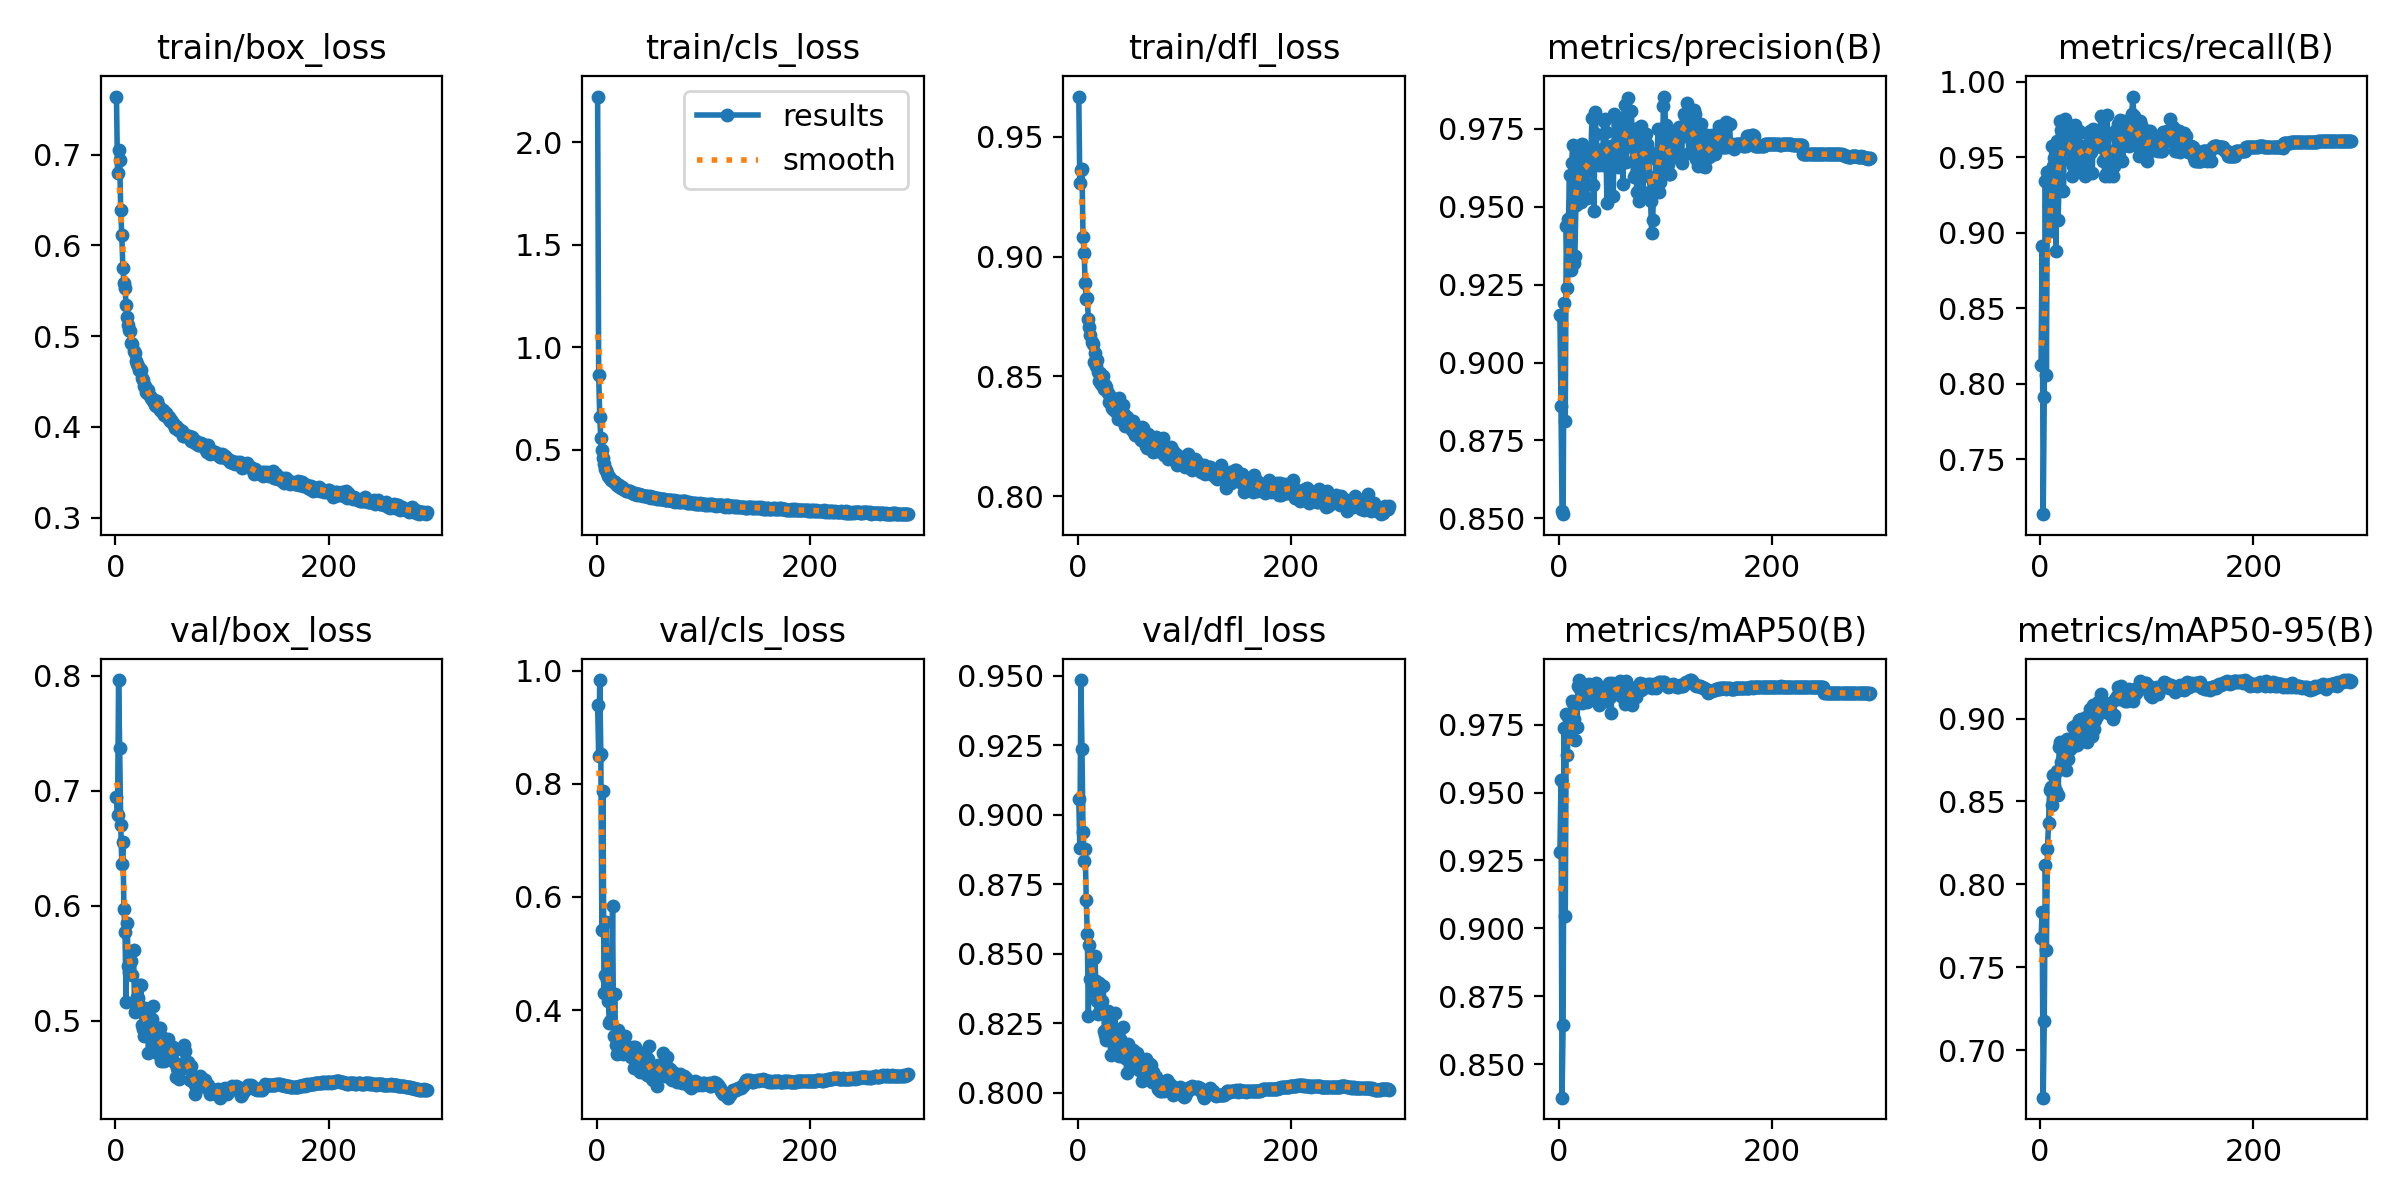

Data behind this chart, as committed beside it:
epoch, time, train/box_loss, train/cls_loss, train/dfl_loss, metrics/precision(B), metrics/recall(B), metrics/mAP50(B), metrics/mAP50-95(B), val/box_loss, val/cls_loss, val/dfl_loss, lr/pg0, lr/pg1, lr/pg2
1, 25.45, 0.764, 2.224, 0.9668, 0.9152, 0.8125, 0.9281, 0.7674, 0.6945, 0.94, 0.9055, 0.003325, 0.003325, 0.003325
2, 45.2, 0.68, 0.866, 0.9305, 0.8862, 0.8914, 0.9545, 0.783, 0.6787, 0.8496, 0.8879, 0.006652, 0.006652, 0.006652
3, 64.64, 0.7057, 0.6602, 0.936, 0.8525, 0.7138, 0.8376, 0.6713, 0.7964, 0.9837, 0.9485, 0.009972, 0.009972, 0.009972
4, 84.87, 0.6944, 0.5561, 0.9363, 0.8513, 0.791, 0.8644, 0.7174, 0.7373, 0.8536, 0.9237, 0.00997, 0.00997, 0.00997
5, 104.9, 0.6389, 0.4993, 0.9082, 0.919, 0.9342, 0.9738, 0.8115, 0.6704, 0.5407, 0.8939, 0.00996, 0.00996, 0.00996
6, 124.4, 0.6111, 0.4618, 0.9016, 0.8812, 0.8059, 0.9044, 0.7602, 0.6369, 0.7872, 0.8834, 0.00995, 0.00995, 0.00995
7, 143.8, 0.5754, 0.4318, 0.8891, 0.9439, 0.9405, 0.9791, 0.8215, 0.6553, 0.4305, 0.8879, 0.009941, 0.009941, 0.009941
8, 163.4, 0.5588, 0.4067, 0.8821, 0.9238, 0.9177, 0.964, 0.8369, 0.5972, 0.4624, 0.8694, 0.009931, 0.009931, 0.009931
9, 182.4, 0.5532, 0.4017, 0.8825, 0.946, 0.9046, 0.9779, 0.8569, 0.5771, 0.5552, 0.8571, 0.009921, 0.009921, 0.009921
10, 201.7, 0.5344, 0.3879, 0.8737, 0.9603, 0.9013, 0.9711, 0.8584, 0.5168, 0.4536, 0.8276, 0.009911, 0.009911, 0.009911
11, 220.4, 0.5208, 0.3747, 0.8705, 0.9297, 0.9575, 0.9735, 0.8479, 0.5854, 0.4153, 0.8533, 0.009901, 0.009901, 0.009901
12, 239.4, 0.5127, 0.367, 0.8672, 0.9641, 0.9441, 0.9838, 0.8661, 0.5476, 0.3776, 0.8409, 0.009891, 0.009891, 0.009891
13, 258.6, 0.5065, 0.3611, 0.8645, 0.9698, 0.9497, 0.9829, 0.8591, 0.5429, 0.3806, 0.8406, 0.009881, 0.009881, 0.009881
14, 278, 0.5056, 0.3525, 0.8635, 0.9319, 0.9447, 0.9771, 0.8547, 0.5508, 0.3784, 0.8366, 0.009871, 0.009871, 0.009871
15, 298.1, 0.4929, 0.3491, 0.8559, 0.9341, 0.8882, 0.9693, 0.8563, 0.5524, 0.5843, 0.8484, 0.009861, 0.009861, 0.009861
16, 317.7, 0.4911, 0.345, 0.8596, 0.9507, 0.9605, 0.9836, 0.8684, 0.5403, 0.3544, 0.8492, 0.009851, 0.009851, 0.009851
17, 337.8, 0.4837, 0.3441, 0.8542, 0.9651, 0.9085, 0.9743, 0.8537, 0.5619, 0.429, 0.8404, 0.009842, 0.009842, 0.009842
18, 357.8, 0.482, 0.335, 0.8568, 0.9694, 0.9383, 0.9891, 0.8829, 0.5077, 0.3388, 0.8329, 0.009832, 0.009832, 0.009832
19, 377.6, 0.4726, 0.3303, 0.8517, 0.9667, 0.9737, 0.9914, 0.8857, 0.5157, 0.3223, 0.8283, 0.009822, 0.009822, 0.009822
20, 397.8, 0.4693, 0.3215, 0.8482, 0.9608, 0.9678, 0.9881, 0.8738, 0.5208, 0.3639, 0.8396, 0.009812, 0.009812, 0.009812
21, 418.4, 0.4672, 0.3301, 0.8513, 0.9514, 0.9657, 0.9894, 0.8734, 0.5197, 0.3348, 0.8298, 0.009802, 0.009802, 0.009802
22, 439.1, 0.4622, 0.3188, 0.8468, 0.9701, 0.9276, 0.9829, 0.8767, 0.5142, 0.3509, 0.8308, 0.009792, 0.009792, 0.009792
23, 458.6, 0.464, 0.316, 0.8495, 0.958, 0.9754, 0.9898, 0.8754, 0.5315, 0.3248, 0.833, 0.009782, 0.009782, 0.009782
24, 477.3, 0.463, 0.3177, 0.8502, 0.9635, 0.9555, 0.9847, 0.869, 0.5313, 0.3371, 0.8385, 0.009772, 0.009772, 0.009772
25, 496.4, 0.4543, 0.3091, 0.8447, 0.9686, 0.9671, 0.987, 0.8875, 0.4965, 0.323, 0.8221, 0.009762, 0.009762, 0.009762
26, 516.1, 0.4519, 0.3091, 0.8463, 0.9527, 0.9572, 0.9833, 0.8756, 0.4928, 0.3288, 0.8208, 0.009753, 0.009753, 0.009753
27, 535.7, 0.4449, 0.3051, 0.8456, 0.9636, 0.9605, 0.9849, 0.8809, 0.4873, 0.3544, 0.8189, 0.009743, 0.009743, 0.009743
28, 554.9, 0.4448, 0.3006, 0.8429, 0.9674, 0.9704, 0.9901, 0.8861, 0.5112, 0.3251, 0.8294, 0.009733, 0.009733, 0.009733
29, 573.9, 0.4385, 0.3011, 0.8391, 0.9627, 0.9474, 0.9869, 0.8824, 0.5051, 0.3271, 0.8258, 0.009723, 0.009723, 0.009723
30, 593.3, 0.4371, 0.2976, 0.842, 0.966, 0.9375, 0.9873, 0.8862, 0.501, 0.3343, 0.8223, 0.009713, 0.009713, 0.009713
31, 612.5, 0.4407, 0.2994, 0.8406, 0.9784, 0.9441, 0.9897, 0.8946, 0.4722, 0.3259, 0.8136, 0.009703, 0.009703, 0.009703
32, 631.2, 0.4346, 0.2933, 0.8369, 0.9571, 0.9704, 0.9852, 0.8861, 0.4987, 0.3162, 0.82, 0.009693, 0.009693, 0.009693
33, 651, 0.4324, 0.2922, 0.8365, 0.9486, 0.9712, 0.9861, 0.8938, 0.5, 0.3261, 0.8185, 0.009683, 0.009683, 0.009683
34, 670.6, 0.4303, 0.2898, 0.8396, 0.9803, 0.9474, 0.9885, 0.8963, 0.5014, 0.3344, 0.8215, 0.009673, 0.009673, 0.009673
35, 690.2, 0.4289, 0.2871, 0.8354, 0.9735, 0.9652, 0.9905, 0.8841, 0.5126, 0.2979, 0.8289, 0.009663, 0.009663, 0.009663
36, 709.6, 0.4292, 0.2898, 0.8376, 0.9664, 0.947, 0.9853, 0.8879, 0.4828, 0.3341, 0.8153, 0.009654, 0.009654, 0.009654
37, 728.7, 0.4238, 0.2863, 0.8357, 0.967, 0.9671, 0.9883, 0.8993, 0.4783, 0.3136, 0.8166, 0.009644, 0.009644, 0.009644
38, 748, 0.4226, 0.2824, 0.8323, 0.9634, 0.9507, 0.9824, 0.8998, 0.4767, 0.3268, 0.8163, 0.009634, 0.009634, 0.009634
39, 767, 0.428, 0.2845, 0.841, 0.9652, 0.9572, 0.9867, 0.8949, 0.4717, 0.3149, 0.8132, 0.009624, 0.009624, 0.009624
40, 786.3, 0.4241, 0.2854, 0.8322, 0.9687, 0.9408, 0.9861, 0.8952, 0.4904, 0.3225, 0.8193, 0.009614, 0.009614, 0.009614
41, 806, 0.4217, 0.2807, 0.8368, 0.9634, 0.9527, 0.9875, 0.8942, 0.494, 0.2905, 0.8188, 0.009604, 0.009604, 0.009604
42, 825.2, 0.4189, 0.2807, 0.8381, 0.9775, 0.9375, 0.9835, 0.8866, 0.4935, 0.3199, 0.8237, 0.009594, 0.009594, 0.009594
43, 844.3, 0.4199, 0.2804, 0.8341, 0.9783, 0.9441, 0.9852, 0.9007, 0.4655, 0.3212, 0.8139, 0.009584, 0.009584, 0.009584
44, 864.2, 0.4161, 0.2759, 0.8294, 0.9741, 0.9441, 0.9838, 0.8859, 0.4863, 0.3105, 0.8127, 0.009574, 0.009574, 0.009574
45, 883.7, 0.4181, 0.2741, 0.8331, 0.9514, 0.965, 0.9869, 0.8981, 0.4719, 0.3235, 0.8131, 0.009564, 0.009564, 0.009564
46, 902.7, 0.4134, 0.274, 0.8332, 0.9693, 0.9572, 0.987, 0.9008, 0.4653, 0.2986, 0.8071, 0.009555, 0.009555, 0.009555
47, 921.6, 0.4155, 0.2736, 0.8307, 0.9681, 0.9671, 0.9901, 0.9058, 0.4821, 0.2858, 0.8175, 0.009545, 0.009545, 0.009545
48, 940.7, 0.4122, 0.2716, 0.8307, 0.9667, 0.9534, 0.9852, 0.8962, 0.4697, 0.3127, 0.8139, 0.009535, 0.009535, 0.009535
49, 959.8, 0.4104, 0.2701, 0.8309, 0.9695, 0.9396, 0.9792, 0.8893, 0.4843, 0.3371, 0.8143, 0.009525, 0.009525, 0.009525
50, 978.7, 0.4113, 0.2756, 0.8302, 0.9672, 0.9689, 0.9904, 0.9083, 0.4733, 0.288, 0.8098, 0.009515, 0.009515, 0.009515
51, 998, 0.4067, 0.2673, 0.8274, 0.9533, 0.9671, 0.9866, 0.8938, 0.478, 0.3018, 0.8122, 0.009505, 0.009505, 0.009505
52, 1018, 0.408, 0.2699, 0.8315, 0.9799, 0.9624, 0.9869, 0.8993, 0.4762, 0.2789, 0.8155, 0.009495, 0.009495, 0.009495
53, 1037, 0.4059, 0.2683, 0.8267, 0.9686, 0.9605, 0.9897, 0.9017, 0.4767, 0.276, 0.8122, 0.009485, 0.009485, 0.009485
54, 1057, 0.4043, 0.2671, 0.8257, 0.9788, 0.9572, 0.9899, 0.9099, 0.4773, 0.279, 0.813, 0.009475, 0.009475, 0.009475
55, 1076, 0.4022, 0.2638, 0.827, 0.9628, 0.9572, 0.9872, 0.9032, 0.4645, 0.2964, 0.8115, 0.009465, 0.009465, 0.009465
56, 1095, 0.3987, 0.2663, 0.8268, 0.9766, 0.9623, 0.9883, 0.9048, 0.475, 0.2872, 0.8145, 0.009456, 0.009456, 0.009456
57, 1115, 0.4013, 0.2589, 0.8246, 0.9633, 0.977, 0.9912, 0.9149, 0.4515, 0.2665, 0.8084, 0.009446, 0.009446, 0.009446
58, 1133, 0.3984, 0.2631, 0.8277, 0.9668, 0.9569, 0.9857, 0.907, 0.4594, 0.3033, 0.8091, 0.009436, 0.009436, 0.009436
59, 1153, 0.3968, 0.2582, 0.8233, 0.976, 0.9474, 0.986, 0.9089, 0.4577, 0.2994, 0.8082, 0.009426, 0.009426, 0.009426
60, 1171, 0.3981, 0.2594, 0.8288, 0.9573, 0.9605, 0.9863, 0.9054, 0.4498, 0.3019, 0.8042, 0.009416, 0.009416, 0.009416
... 232 more rows
